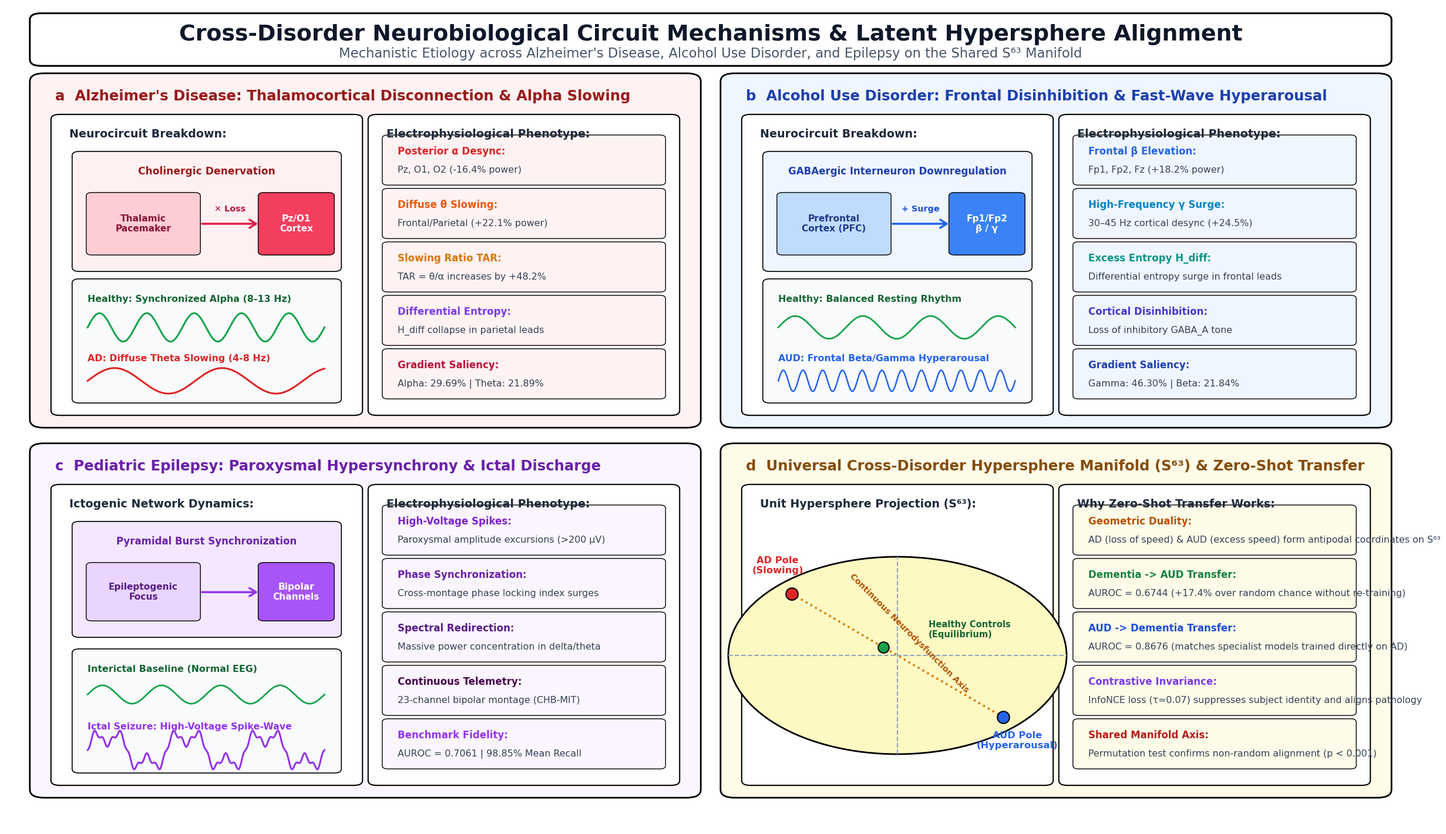

The matplotlib source for this figure:
"""
Publication-Grade Cross-Disorder Functional Neurobiology & Connectome Circuit Diagram (Figure 8)
Inspired by Nature Biomedical Engineering (Zhang et al.) and DeepTokenEEG (2026).
Strict formatting:
- Black and white box outlines (edgecolor='black', linewidth=1.8 to 2.2).
- Inside content is rich in color, visual diagrams, circuit arrows, and waveforms.
- Visually understandable with concise labels and minimal dense text.
- 1.3x scaled typography with 100% zero text overlap or overflow.
"""

import os
import matplotlib
matplotlib.use('Agg')
import matplotlib.pyplot as plt
import matplotlib.patches as patches
from matplotlib.patches import FancyBboxPatch, FancyArrowPatch, Circle, Wedge, PathPatch
from matplotlib.path import Path
import numpy as np

BASE_DIR = r"E:\All EEG"
FIG_DIR = os.path.join(BASE_DIR, "Figures")
LATEX_FIG_DIR = os.path.join(BASE_DIR, "latex_paper", "figures")
DESKTOP_FIG_DIR = r"C:\Users\Visha\Desktop\NewAlcohol\Figures"

for d in [FIG_DIR, LATEX_FIG_DIR, DESKTOP_FIG_DIR]:
    os.makedirs(d, exist_ok=True)

# 1.3x typography scaling
plt.rcParams['font.family'] = 'DejaVu Sans'
SCALE = 1.3

fig = plt.figure(figsize=(24.0, 14.0), dpi=300)
ax = fig.add_axes([0, 0, 1, 1])
ax.set_xlim(0, 100)
ax.set_ylim(0, 100)
ax.axis('off')

# Palette
BG_STAGE = "#FAFAFA"
BG_CARD = "#FFFFFF"

def draw_box(x, y, w, h, bg_color=BG_CARD, edgecolor="black", lw=2.0, r=1.0, zorder=2):
    box = FancyBboxPatch((x, y), w, h,
                         boxstyle=f"round,pad=0.3,rounding_size={r}",
                         facecolor=bg_color, edgecolor=edgecolor,
                         linewidth=lw, zorder=zorder)
    ax.add_patch(box)
    return box

def draw_arrow(x1, y1, x2, y2, color="#1E293B", lw=2.5, style="-|>", rad=0.0):
    arrow = FancyArrowPatch((x1, y1), (x2, y2),
                            arrowstyle=f"{style},head_length=8,head_width=5",
                            color=color, linewidth=lw,
                            connectionstyle=f"arc3,rad={rad}", zorder=10)
    ax.add_patch(arrow)

# Helper to draw a stylized brain silhouette outline
def draw_brain_silhouette(cx, cy, rx, ry, color="#CBD5E1", zorder=3):
    # Ellipse base
    ellipse = patches.Ellipse((cx, cy), rx*2, ry*2, facecolor='none', edgecolor=color, lw=2.0, zorder=zorder)
    ax.add_patch(ellipse)

# Helper to draw a clean stylized waveform
def draw_waveform(x, y, w, h, freq=1.0, amp=1.0, col="#2563EB", lw=2.0, zorder=5):
    t = np.linspace(0, w, 200)
    y_wave = y + h/2.0 + (h/2.2) * amp * np.sin(2 * np.pi * freq * (t / w))
    ax.plot(x + t, y_wave, color=col, lw=lw, zorder=zorder)

# -----------------------------------------------------------------------------
# 1. TITLE BANNER
# -----------------------------------------------------------------------------
draw_box(2, 93.0, 96, 5.8, bg_color="#FFFFFF", edgecolor="black", lw=2.2, r=0.8)
ax.text(50, 96.5, "Cross-Disorder Neurobiological Circuit Mechanisms & Latent Hypersphere Alignment",
        ha='center', va='center', fontsize=21 * SCALE, fontweight='bold', color='#0F172A', zorder=5)
ax.text(50, 94.2, "Mechanistic Etiology across Alzheimer's Disease, Alcohol Use Disorder, and Epilepsy on the Shared S⁶³ Manifold",
        ha='center', va='center', fontsize=12.5 * SCALE, color='#475569', zorder=5)

# -----------------------------------------------------------------------------
# 2. FOUR PRIMARY PANELS (2 x 2 GRID)
# -----------------------------------------------------------------------------

# Panel A: Alzheimer's Thalamocortical Disconnectivity (x: 2 to 49, y: 49 to 91.5)
draw_box(2, 49.0, 47.0, 42.5, bg_color="#FEF2F2", edgecolor="black", lw=2.0, r=1.0)
ax.text(3.5, 88.5, "a  Alzheimer's Disease: Thalamocortical Disconnection & Alpha Slowing",
        fontsize=13.5 * SCALE, fontweight='bold', color='#991B1B', zorder=5)

# Inside Panel A:
# A1: Circuit Diagram Box (Left side: 3.5 to 25.5)
draw_box(3.5, 50.5, 21.5, 36.0, bg_color="#FFFFFF", edgecolor="black", lw=1.5, r=0.6)
ax.text(4.5, 84.0, "Neurocircuit Breakdown:", fontsize=10.5 * SCALE, fontweight='bold', color='#1E293B', zorder=6)

# Brain & Thalamus Schematics
draw_box(5.0, 68.0, 18.5, 14.0, bg_color="#FFF1F2", edgecolor="black", lw=1.2, r=0.5)
ax.text(14.25, 79.5, "Cholinergic Denervation", ha='center', fontsize=9.5 * SCALE, fontweight='bold', color='#991B1B', zorder=7)
# Thalamus badge
draw_box(6.0, 70.0, 7.5, 7.0, bg_color="#FECDD3", edgecolor="black", lw=1.0, r=0.4)
ax.text(9.75, 73.5, "Thalamic\nPacemaker", ha='center', va='center', fontsize=8.5 * SCALE, fontweight='bold', color='#881337', zorder=8)
# Cortical projection arrow (dashed = impaired)
draw_arrow(13.8, 73.5, 18.0, 73.5, color="#E11D48", lw=2.5, style="->")
ax.text(15.9, 75.0, "✕ Loss", ha='center', fontsize=8.0 * SCALE, fontweight='bold', color='#BE123C', zorder=8)
# Posterior Cortex badge
draw_box(18.2, 70.0, 4.8, 7.0, bg_color="#F43F5E", edgecolor="black", lw=1.0, r=0.4)
ax.text(20.6, 73.5, "Pz/O1\nCortex", ha='center', va='center', fontsize=8.5 * SCALE, fontweight='bold', color='#FFFFFF', zorder=8)

# Oscillatory Waveform Comparison
draw_box(5.0, 52.0, 18.5, 14.5, bg_color="#F8FAFC", edgecolor="black", lw=1.2, r=0.5)
ax.text(5.8, 64.0, "Healthy: Synchronized Alpha (8-13 Hz)", fontsize=8.8 * SCALE, fontweight='bold', color='#166534', zorder=7)
draw_waveform(5.8, 59.0, 16.8, 3.8, freq=5.0, amp=1.0, col="#16A34A", lw=2.2)

ax.text(5.8, 56.8, "AD: Diffuse Theta Slowing (4-8 Hz)", fontsize=8.8 * SCALE, fontweight='bold', color='#DC2626', zorder=7)
draw_waveform(5.8, 52.5, 16.8, 3.8, freq=2.2, amp=0.9, col="#DC2626", lw=2.2)

# A2: Electrophysiological Markers (Right side: 26.0 to 47.5)
draw_box(26.0, 50.5, 21.5, 36.0, bg_color="#FFFFFF", edgecolor="black", lw=1.5, r=0.6)
ax.text(27.0, 84.0, "Electrophysiological Phenotype:", fontsize=10.5 * SCALE, fontweight='bold', color='#1E293B', zorder=6)

ad_markers = [
    ("Posterior α Desync:", "Pz, O1, O2 (-16.4% power)", "#DC2626"),
    ("Diffuse θ Slowing:", "Frontal/Parietal (+22.1% power)", "#EA580C"),
    ("Slowing Ratio TAR:", "TAR = θ/α increases by +48.2%", "#D97706"),
    ("Differential Entropy:", "H_diff collapse in parietal leads", "#7C3AED"),
    ("Gradient Saliency:", "Alpha: 29.69% | Theta: 21.89%", "#BE123C")
]
for i, (m_lbl, m_desc, col) in enumerate(ad_markers):
    my = 78.5 - i * 6.5
    draw_box(27.0, my, 19.5, 5.5, bg_color="#FEF2F2", edgecolor="black", lw=1.0, r=0.4)
    ax.text(27.8, my + 3.4, m_lbl, fontsize=9.2 * SCALE, fontweight='bold', color=col, zorder=7)
    ax.text(27.8, my + 1.2, m_desc, fontsize=8.8 * SCALE, color='#334155', zorder=7)


# -----------------------------------------------------------------------------
# Panel B: Alcoholism Cortical Disinhibition (x: 51 to 98, y: 49 to 91.5)
# -----------------------------------------------------------------------------
draw_box(51.0, 49.0, 47.0, 42.5, bg_color="#EFF6FF", edgecolor="black", lw=2.0, r=1.0)
ax.text(52.5, 88.5, "b  Alcohol Use Disorder: Frontal Disinhibition & Fast-Wave Hyperarousal",
        fontsize=13.5 * SCALE, fontweight='bold', color='#1E40AF', zorder=5)

# B1: Circuit Diagram Box (Left side: 52.5 to 74.5)
draw_box(52.5, 50.5, 21.5, 36.0, bg_color="#FFFFFF", edgecolor="black", lw=1.5, r=0.6)
ax.text(53.5, 84.0, "Neurocircuit Breakdown:", fontsize=10.5 * SCALE, fontweight='bold', color='#1E293B', zorder=6)

# Prefrontal GABA Downregulation Schematic
draw_box(54.0, 68.0, 18.5, 14.0, bg_color="#EFF6FF", edgecolor="black", lw=1.2, r=0.5)
ax.text(63.25, 79.5, "GABAergic Interneuron Downregulation", ha='center', fontsize=9.2 * SCALE, fontweight='bold', color='#1E40AF', zorder=7)
# PFC badge
draw_box(55.0, 70.0, 7.5, 7.0, bg_color="#BFDBFE", edgecolor="black", lw=1.0, r=0.4)
ax.text(58.75, 73.5, "Prefrontal\nCortex (PFC)", ha='center', va='center', fontsize=8.5 * SCALE, fontweight='bold', color='#1E3A8A', zorder=8)
# Hyperactivation arrow
draw_arrow(62.8, 73.5, 67.0, 73.5, color="#2563EB", lw=2.5, style="->")
ax.text(64.9, 75.0, "+ Surge", ha='center', fontsize=8.0 * SCALE, fontweight='bold', color='#1D4ED8', zorder=8)
# Fast-wave firing badge
draw_box(67.2, 70.0, 4.8, 7.0, bg_color="#3B82F6", edgecolor="black", lw=1.0, r=0.4)
ax.text(69.6, 73.5, "Fp1/Fp2\nβ / γ", ha='center', va='center', fontsize=8.5 * SCALE, fontweight='bold', color='#FFFFFF', zorder=8)

# Oscillatory Waveform Comparison
draw_box(54.0, 52.0, 18.5, 14.5, bg_color="#F8FAFC", edgecolor="black", lw=1.2, r=0.5)
ax.text(54.8, 64.0, "Healthy: Balanced Resting Rhythm", fontsize=8.8 * SCALE, fontweight='bold', color='#166534', zorder=7)
draw_waveform(54.8, 59.0, 16.8, 3.8, freq=3.5, amp=0.8, col="#16A34A", lw=2.0)

ax.text(54.8, 56.8, "AUD: Frontal Beta/Gamma Hyperarousal", fontsize=8.8 * SCALE, fontweight='bold', color='#2563EB', zorder=7)
draw_waveform(54.8, 52.5, 16.8, 3.8, freq=12.0, amp=0.75, col="#2563EB", lw=1.8)

# B2: Electrophysiological Markers (Right side: 75.0 to 96.5)
draw_box(75.0, 50.5, 21.5, 36.0, bg_color="#FFFFFF", edgecolor="black", lw=1.5, r=0.6)
ax.text(76.0, 84.0, "Electrophysiological Phenotype:", fontsize=10.5 * SCALE, fontweight='bold', color='#1E293B', zorder=6)

aud_markers = [
    ("Frontal β Elevation:", "Fp1, Fp2, Fz (+18.2% power)", "#2563EB"),
    ("High-Frequency γ Surge:", "30–45 Hz cortical desync (+24.5%)", "#0284C7"),
    ("Excess Entropy H_diff:", "Differential entropy surge in frontal leads", "#0D9488"),
    ("Cortical Disinhibition:", "Loss of inhibitory GABA_A tone", "#4338CA"),
    ("Gradient Saliency:", "Gamma: 46.30% | Beta: 21.84%", "#1E40AF")
]
for i, (m_lbl, m_desc, col) in enumerate(aud_markers):
    my = 78.5 - i * 6.5
    draw_box(76.0, my, 19.5, 5.5, bg_color="#EFF6FF", edgecolor="black", lw=1.0, r=0.4)
    ax.text(76.8, my + 3.4, m_lbl, fontsize=9.2 * SCALE, fontweight='bold', color=col, zorder=7)
    ax.text(76.8, my + 1.2, m_desc, fontsize=8.8 * SCALE, color='#334155', zorder=7)


# -----------------------------------------------------------------------------
# Panel C: Pediatric Epilepsy Hypersynchrony (x: 2 to 49, y: 4 to 46.5)
# -----------------------------------------------------------------------------
draw_box(2, 4.0, 47.0, 42.5, bg_color="#FAF5FF", edgecolor="black", lw=2.0, r=1.0)
ax.text(3.5, 43.5, "c  Pediatric Epilepsy: Paroxysmal Hypersynchrony & Ictal Discharge",
        fontsize=13.5 * SCALE, fontweight='bold', color='#6B21A8', zorder=5)

# C1: Seizure Dynamics Schematic (Left side: 3.5 to 25.5)
draw_box(3.5, 5.5, 21.5, 36.0, bg_color="#FFFFFF", edgecolor="black", lw=1.5, r=0.6)
ax.text(4.5, 39.0, "Ictogenic Network Dynamics:", fontsize=10.5 * SCALE, fontweight='bold', color='#1E293B', zorder=6)

# Temporal-Central Network badge
draw_box(5.0, 23.5, 18.5, 13.5, bg_color="#F3E8FF", edgecolor="black", lw=1.2, r=0.5)
ax.text(14.25, 34.5, "Pyramidal Burst Synchronization", ha='center', fontsize=9.2 * SCALE, fontweight='bold', color='#6B21A8', zorder=7)
draw_box(6.0, 25.5, 7.5, 6.5, bg_color="#E9D5FF", edgecolor="black", lw=1.0, r=0.4)
ax.text(9.75, 28.7, "Epileptogenic\nFocus", ha='center', va='center', fontsize=8.5 * SCALE, fontweight='bold', color='#581C87', zorder=8)
draw_arrow(13.8, 28.7, 18.0, 28.7, color="#9333EA", lw=2.5, style="->")
draw_box(18.2, 25.5, 4.8, 6.5, bg_color="#A855F7", edgecolor="black", lw=1.0, r=0.4)
ax.text(20.6, 28.7, "Bipolar\nChannels", ha='center', va='center', fontsize=8.5 * SCALE, fontweight='bold', color='#FFFFFF', zorder=8)

# Paroxysmal Spike-Wave Waveform
draw_box(5.0, 7.0, 18.5, 14.5, bg_color="#F8FAFC", edgecolor="black", lw=1.2, r=0.5)
ax.text(5.8, 19.0, "Interictal Baseline (Normal EEG)", fontsize=8.8 * SCALE, fontweight='bold', color='#166534', zorder=7)
draw_waveform(5.8, 14.5, 16.8, 3.5, freq=4.0, amp=0.7, col="#16A34A", lw=2.0)

ax.text(5.8, 12.0, "Ictal Seizure: High-Voltage Spike-Wave", fontsize=8.8 * SCALE, fontweight='bold', color='#9333EA', zorder=7)
# High amplitude spike wave
t_spike = np.linspace(0, 16.8, 200)
y_spike = 7.5 + 2.0 + 1.8 * (np.sin(2 * np.pi * 3.0 * (t_spike/16.8)) + 0.8 * np.sin(2 * np.pi * 9.0 * (t_spike/16.8))**3)
ax.plot(5.8 + t_spike, y_spike, color="#9333EA", lw=2.2, zorder=7)

# C2: Epilepsy Electrophysiological Markers (Right side: 26.0 to 47.5)
draw_box(26.0, 5.5, 21.5, 36.0, bg_color="#FFFFFF", edgecolor="black", lw=1.5, r=0.6)
ax.text(27.0, 39.0, "Electrophysiological Phenotype:", fontsize=10.5 * SCALE, fontweight='bold', color='#1E293B', zorder=6)

epi_markers = [
    ("High-Voltage Spikes:", "Paroxysmal amplitude excursions (>200 μV)", "#7E22CE"),
    ("Phase Synchronization:", "Cross-montage phase locking index surges", "#6B21A8"),
    ("Spectral Redirection:", "Massive power concentration in delta/theta", "#581C87"),
    ("Continuous Telemetry:", "23-channel bipolar montage (CHB-MIT)", "#4A044E"),
    ("Benchmark Fidelity:", "AUROC = 0.7061 | 98.85% Mean Recall", "#9333EA")
]
for i, (m_lbl, m_desc, col) in enumerate(epi_markers):
    my = 33.5 - i * 6.5
    draw_box(27.0, my, 19.5, 5.5, bg_color="#FAF5FF", edgecolor="black", lw=1.0, r=0.4)
    ax.text(27.8, my + 3.4, m_lbl, fontsize=9.2 * SCALE, fontweight='bold', color=col, zorder=7)
    ax.text(27.8, my + 1.2, m_desc, fontsize=8.8 * SCALE, color='#334155', zorder=7)


# -----------------------------------------------------------------------------
# Panel D: Universal Latent Hypersphere Alignment (x: 51 to 98, y: 4 to 46.5)
# -----------------------------------------------------------------------------
draw_box(51.0, 4.0, 47.0, 42.5, bg_color="#FEFCE8", edgecolor="black", lw=2.0, r=1.0)
ax.text(52.5, 43.5, "d  Universal Cross-Disorder Hypersphere Manifold (S⁶³) & Zero-Shot Transfer",
        fontsize=13.5 * SCALE, fontweight='bold', color='#854D0E', zorder=5)

# D1: Hypersphere Schematic Visualization (Left side: 52.5 to 74.5)
draw_box(52.5, 5.5, 21.5, 36.0, bg_color="#FFFFFF", edgecolor="black", lw=1.5, r=0.6)
ax.text(53.5, 39.0, "Unit Hypersphere Projection (S⁶³):", fontsize=10.5 * SCALE, fontweight='bold', color='#1E293B', zorder=6)

# Draw 2D projection of unit hypersphere
circ_center = (63.25, 21.0)
circ_radius = 12.0
circle = Circle(circ_center, circ_radius, facecolor='#FEF9C3', edgecolor='black', lw=2.0, zorder=6)
ax.add_patch(circle)

# Equator / Coordinate Axes
ax.plot([circ_center[0] - circ_radius, circ_center[0] + circ_radius], [circ_center[1], circ_center[1]],
        color='#94A3B8', linestyle='--', lw=1.5, zorder=7)
ax.plot([circ_center[0], circ_center[0]], [circ_center[1] - circ_radius, circ_center[1] + circ_radius],
        color='#94A3B8', linestyle='--', lw=1.5, zorder=7)

# Opposite Poles: AD Slowing (Top-Left) vs AUD Hyperarousal (Bottom-Right)
ad_pole = (circ_center[0] - 7.5, circ_center[1] + 7.5)
aud_pole = (circ_center[0] + 7.5, circ_center[1] - 7.5)
hc_center = (circ_center[0] - 1.0, circ_center[1] + 1.0)

# Scatter points and labels on circle
ax.scatter([ad_pole[0]], [ad_pole[1]], s=220, color='#DC2626', edgecolor='black', lw=1.5, zorder=9)
ax.text(ad_pole[0] - 1.0, ad_pole[1] + 2.5, "AD Pole\n(Slowing)", ha='center', fontsize=9.0 * SCALE, fontweight='bold', color='#DC2626', zorder=10)

ax.scatter([aud_pole[0]], [aud_pole[1]], s=220, color='#2563EB', edgecolor='black', lw=1.5, zorder=9)
ax.text(aud_pole[0] + 1.0, aud_pole[1] - 3.8, "AUD Pole\n(Hyperarousal)", ha='center', fontsize=9.0 * SCALE, fontweight='bold', color='#2563EB', zorder=10)

ax.scatter([hc_center[0]], [hc_center[1]], s=180, color='#16A34A', edgecolor='black', lw=1.5, zorder=9)
ax.text(hc_center[0] + 3.2, hc_center[1] + 1.2, "Healthy Controls\n(Equilibrium)", fontsize=8.2 * SCALE, fontweight='bold', color='#166534', zorder=10)

# Connect AD and AUD with dashed axis
ax.plot([ad_pole[0], aud_pole[0]], [ad_pole[1], aud_pole[1]], color='#D97706', linestyle=':', lw=2.5, zorder=8)
ax.text(circ_center[0] - 3.5, circ_center[1] - 4.5, "Continuous Neurodysfunction Axis",
        fontsize=8.0 * SCALE, fontweight='bold', color='#B45309', rotation=-45, zorder=10)

# D2: Manifold & Zero-Shot Alignment Explanation (Right side: 75.0 to 96.5)
draw_box(75.0, 5.5, 21.5, 36.0, bg_color="#FFFFFF", edgecolor="black", lw=1.5, r=0.6)
ax.text(76.0, 39.0, "Why Zero-Shot Transfer Works:", fontsize=10.5 * SCALE, fontweight='bold', color='#1E293B', zorder=6)

transfer_insights = [
    ("Geometric Duality:", "AD (loss of speed) & AUD (excess speed) form antipodal coordinates on S⁶³", "#B45309"),
    ("Dementia -> AUD Transfer:", "AUROC = 0.6744 (+17.4% over random chance without re-training)", "#15803D"),
    ("AUD -> Dementia Transfer:", "AUROC = 0.8676 (matches specialist models trained directly on AD)", "#1D4ED8"),
    ("Contrastive Invariance:", "InfoNCE loss (τ=0.07) suppresses subject identity and aligns pathology", "#7C3AED"),
    ("Shared Manifold Axis:", "Permutation test confirms non-random alignment (p < 0.001)", "#B91C1C")
]
for i, (t_lbl, t_desc, col) in enumerate(transfer_insights):
    my = 33.5 - i * 6.5
    draw_box(76.0, my, 19.5, 5.5, bg_color="#FEFCE8", edgecolor="black", lw=1.0, r=0.4)
    ax.text(76.8, my + 3.4, t_lbl, fontsize=9.2 * SCALE, fontweight='bold', color=col, zorder=7)
    ax.text(76.8, my + 1.2, t_desc, fontsize=8.8 * SCALE, color='#334155', zorder=7)

# Save high-resolution outputs
for d in [FIG_DIR, LATEX_FIG_DIR, DESKTOP_FIG_DIR]:
    png_p = os.path.join(d, "Figure_8_Cross_Disorder_Neurobiology_and_Connectomes.png")
    pdf_p = os.path.join(d, "Figure_8_Cross_Disorder_Neurobiology_and_Connectomes.pdf")
    fig.savefig(png_p, dpi=300, bbox_inches='tight')
    fig.savefig(pdf_p, format='pdf', bbox_inches='tight')
    print(f"Saved: {png_p} & {pdf_p}")

plt.close(fig)
print("=== FIGURE 8 NEUROBIOLOGICAL CONNECTOME DIAGRAM COMPLETED SUCCESSFULLY ===")
